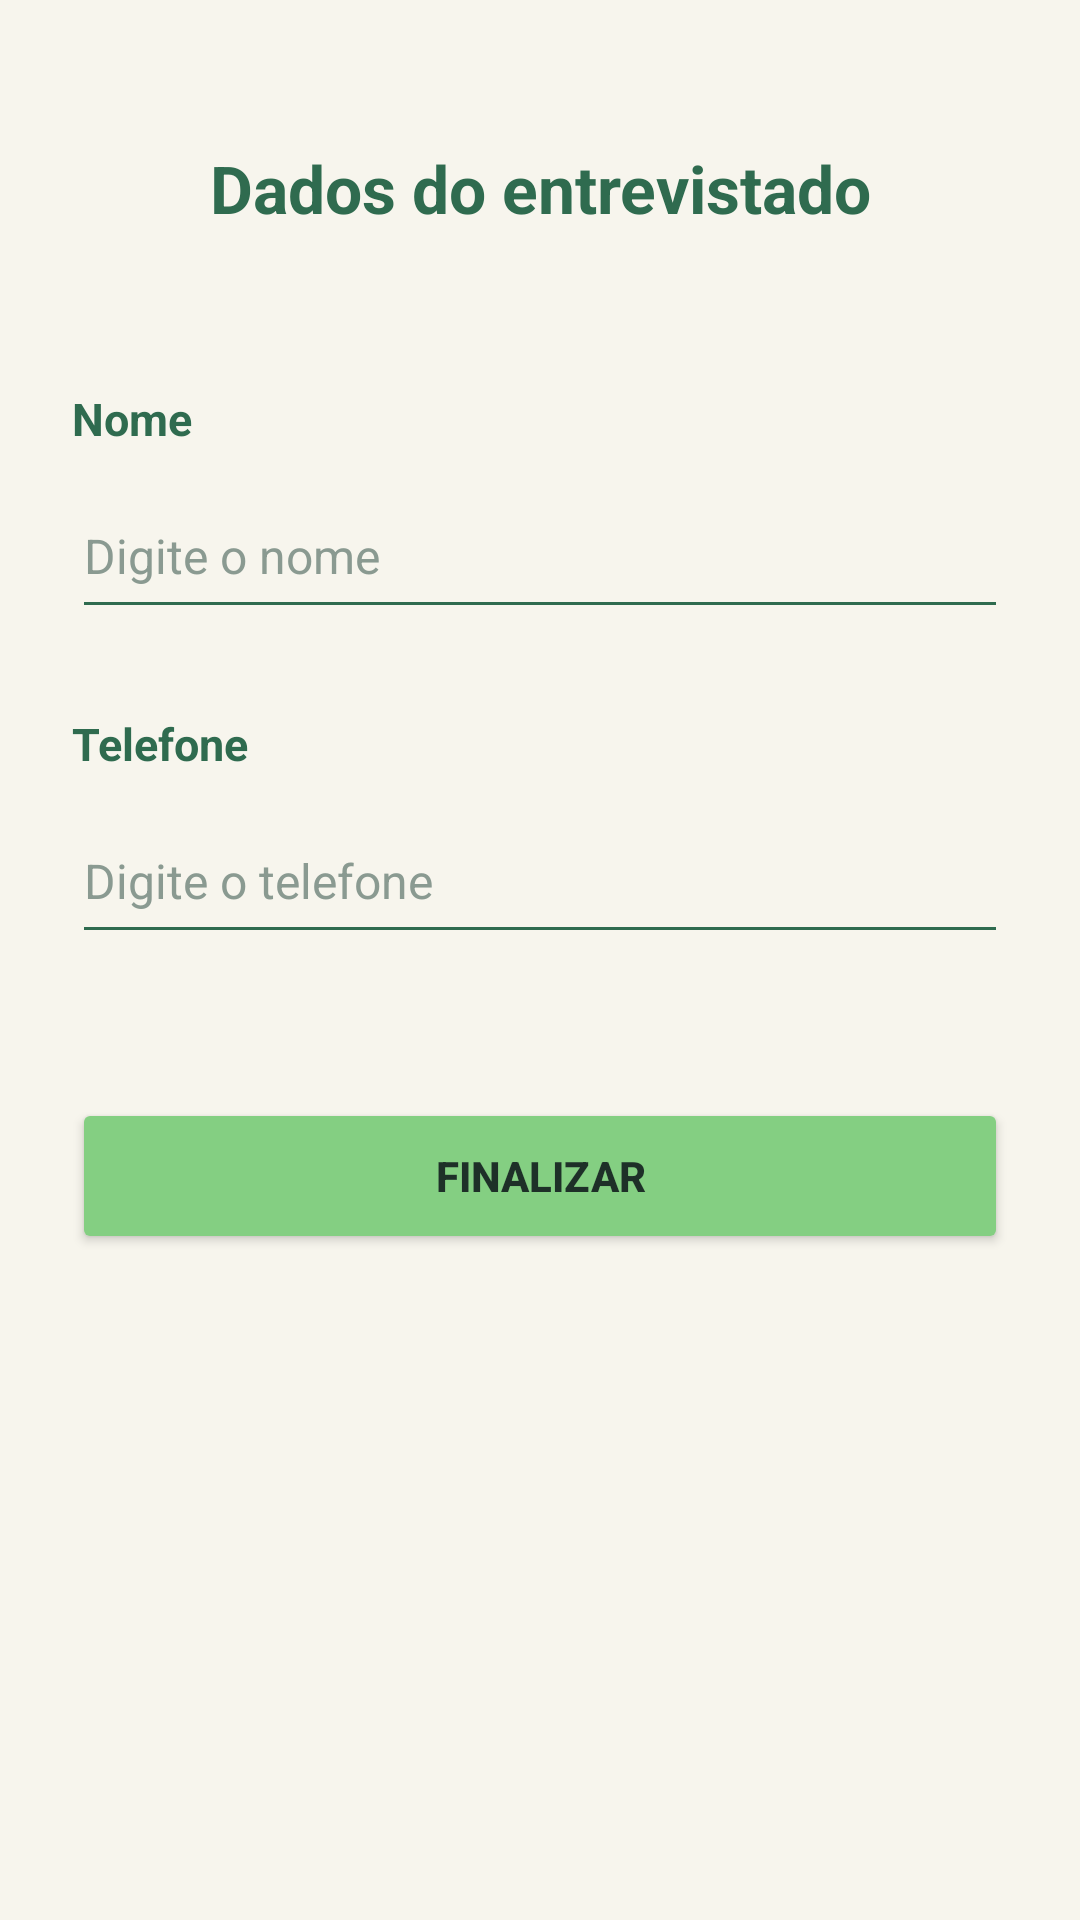

Here is an Android app screen rendered from its layout file. Give the layout XML and the strings, colors and styles it references.
<!-- AndroidManifest.xml: application theme Theme.P1eleicoes -->
<!-- res/layout/activity_finalizar.xml -->
<?xml version="1.0" encoding="utf-8"?>
<androidx.constraintlayout.widget.ConstraintLayout
    xmlns:android="http://schemas.android.com/apk/res/android"
    xmlns:app="http://schemas.android.com/apk/res-auto"
    xmlns:tools="http://schemas.android.com/tools"
    android:id="@+id/sair"
    android:layout_width="match_parent"
    android:layout_height="match_parent"
    android:background="#F7F5ED"
    android:paddingStart="24dp"
    android:paddingEnd="24dp"
    tools:context=".finalizarActivity">

    <TextView
        android:id="@+id/dentrevistados"
        android:layout_width="wrap_content"
        android:layout_height="wrap_content"
        android:layout_marginTop="48dp"
        android:text="Dados do entrevistado"
        android:textColor="#2F6B4F"
        android:textSize="22sp"
        android:textStyle="bold"
        app:layout_constraintEnd_toEndOf="parent"
        app:layout_constraintStart_toStartOf="parent"
        app:layout_constraintTop_toTopOf="parent" />

    <TextView
        android:id="@+id/textView13"
        android:layout_width="wrap_content"
        android:layout_height="wrap_content"
        android:layout_marginTop="52dp"
        android:text="Nome"
        android:textColor="#2F6B4F"
        android:textSize="15sp"
        android:textStyle="bold"
        app:layout_constraintStart_toStartOf="parent"
        app:layout_constraintTop_toBottomOf="@id/dentrevistados" />

    <EditText
        android:id="@+id/nomeentrevistado"
        android:layout_width="0dp"
        android:layout_height="52dp"
        android:layout_marginTop="8dp"
        android:backgroundTint="#2F6B4F"
        android:hint="Digite o nome"
        android:inputType="textPersonName"
        android:paddingStart="4dp"
        android:paddingEnd="4dp"
        android:textColor="#1E3028"
        android:textColorHint="#8A9A91"
        android:textSize="16sp"
        app:layout_constraintEnd_toEndOf="parent"
        app:layout_constraintStart_toStartOf="parent"
        app:layout_constraintTop_toBottomOf="@id/textView13" />

    <TextView
        android:id="@+id/textView14"
        android:layout_width="wrap_content"
        android:layout_height="wrap_content"
        android:layout_marginTop="28dp"
        android:text="Telefone"
        android:textColor="#2F6B4F"
        android:textSize="15sp"
        android:textStyle="bold"
        app:layout_constraintStart_toStartOf="parent"
        app:layout_constraintTop_toBottomOf="@id/nomeentrevistado" />

    <EditText
        android:id="@+id/telefoneentrevistado"
        android:layout_width="0dp"
        android:layout_height="52dp"
        android:layout_marginTop="8dp"
        android:backgroundTint="#2F6B4F"
        android:hint="Digite o telefone"
        android:inputType="phone"
        android:paddingStart="4dp"
        android:paddingEnd="4dp"
        android:textColor="#1E3028"
        android:textColorHint="#8A9A91"
        android:textSize="16sp"
        app:layout_constraintEnd_toEndOf="parent"
        app:layout_constraintStart_toStartOf="parent"
        app:layout_constraintTop_toBottomOf="@id/textView14" />

    <Button
        android:id="@+id/finalizar"
        android:layout_width="0dp"
        android:layout_height="52dp"
        android:layout_marginTop="48dp"
        android:backgroundTint="#84CF82"
        android:text="FINALIZAR"
        android:textColor="#1E3028"
        android:textSize="14sp"
        android:textStyle="bold"
        app:layout_constraintEnd_toEndOf="parent"
        app:layout_constraintStart_toStartOf="parent"
        app:layout_constraintTop_toBottomOf="@id/telefoneentrevistado" />


</androidx.constraintlayout.widget.ConstraintLayout>
<!-- resources referenced by this layout -->
<resources>
  <style name="Theme.P1eleicoes" parent="Base.Theme.P1eleicoes" />
  <style name="Base.Theme.P1eleicoes" parent="Theme.Material3.DayNight.NoActionBar">
          
          
      </style>
</resources>
